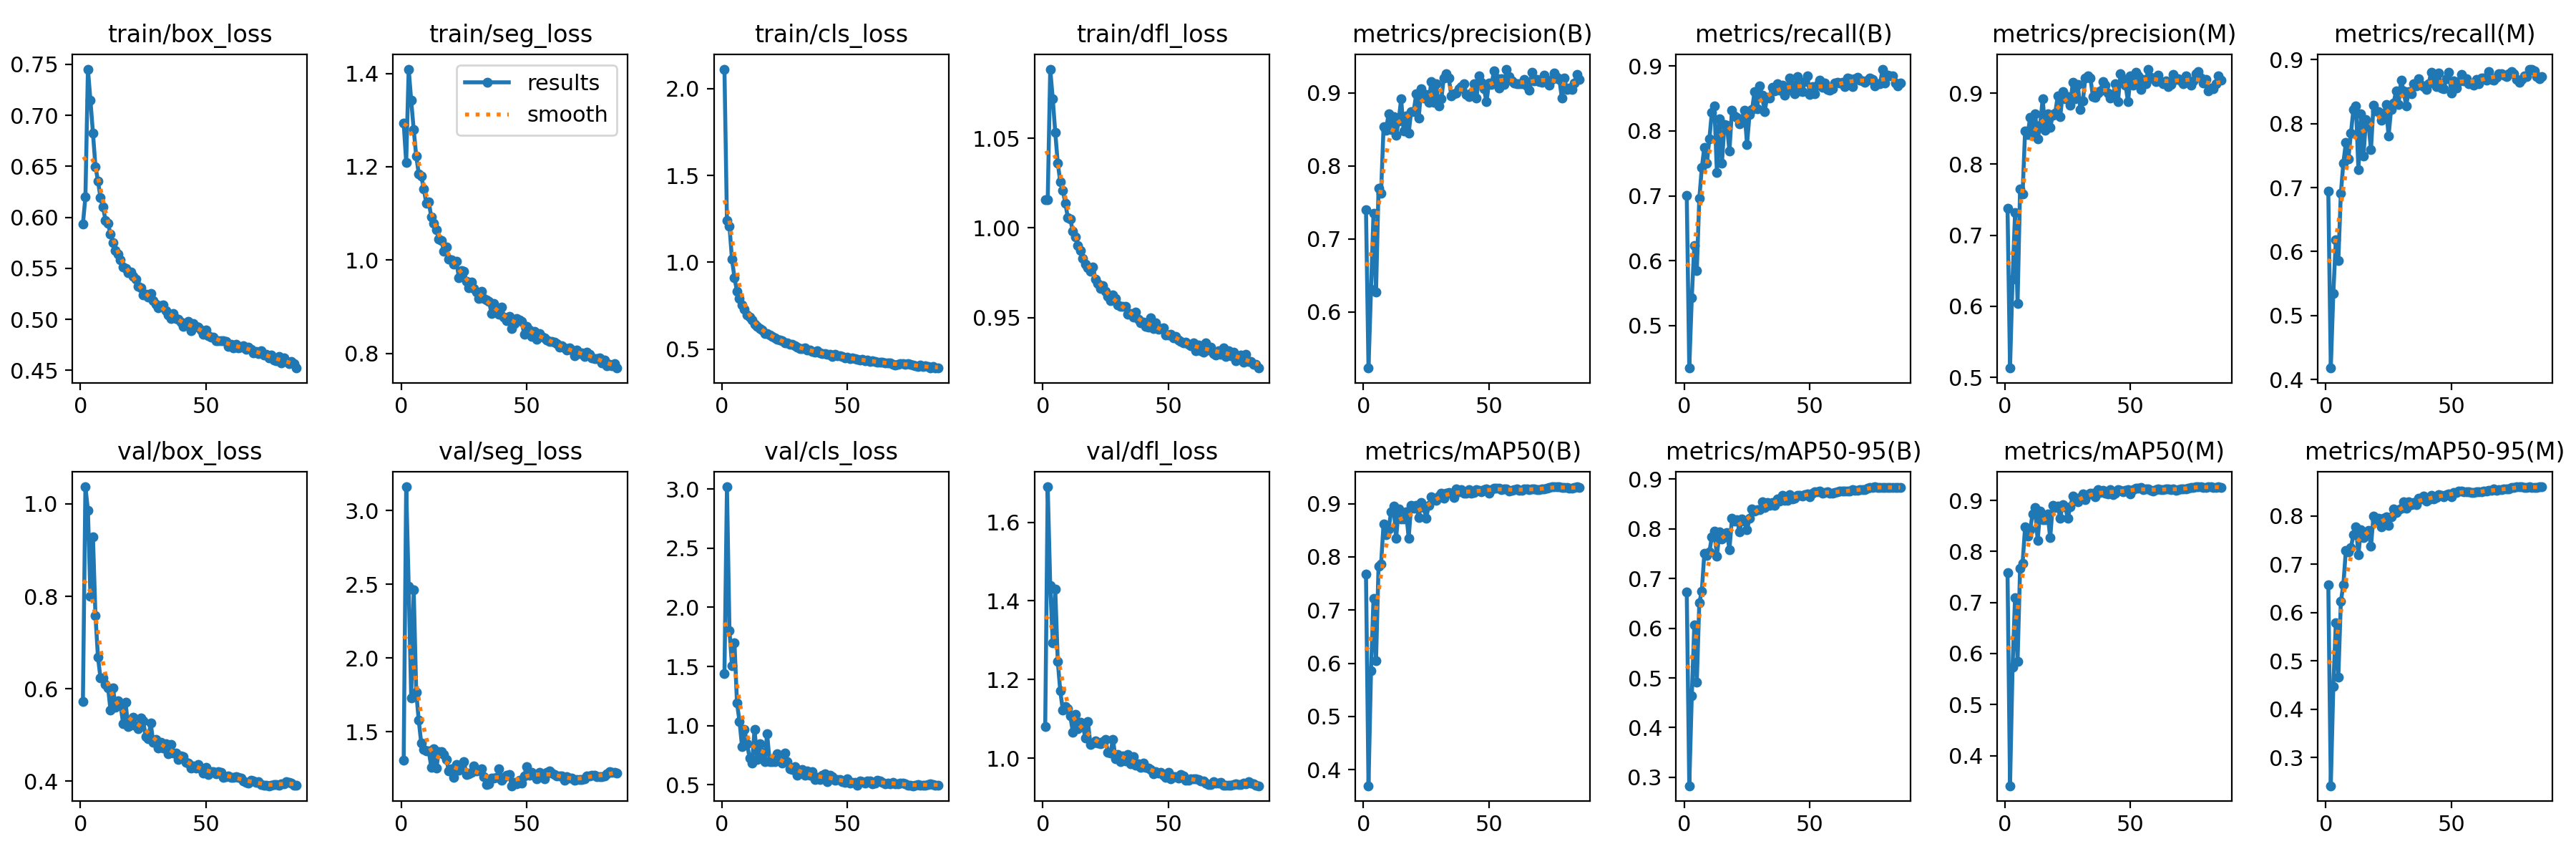

Data behind this chart, as committed beside it:
epoch, time, train/box_loss, train/seg_loss, train/cls_loss, train/dfl_loss, metrics/precision(B), metrics/recall(B), metrics/mAP50(B), metrics/mAP50-95(B), metrics/precision(M), metrics/recall(M), metrics/mAP50(M), metrics/mAP50-95(M), val/box_loss, val/seg_loss, val/cls_loss, val/dfl_loss, lr/pg0, lr/pg1, lr/pg2
1, 216.9, 0.5935, 1.294, 2.112, 1.016, 0.7403, 0.7003, 0.7682, 0.673, 0.7381, 0.6945, 0.7586, 0.658, 0.5724, 1.307, 1.438, 1.081, 0.003323, 0.003323, 0.003323
2, 441.1, 0.6201, 1.21, 1.24, 1.016, 0.5232, 0.4343, 0.3697, 0.283, 0.5129, 0.418, 0.3409, 0.2415, 1.037, 3.162, 3.018, 1.69, 0.006635, 0.006635, 0.006635
3, 660, 0.7454, 1.409, 1.207, 1.089, 0.6309, 0.5424, 0.5854, 0.4635, 0.6377, 0.5347, 0.5732, 0.4473, 0.9859, 2.484, 1.803, 1.439, 0.009924, 0.009924, 0.009924
4, 869.7, 0.7148, 1.342, 1.018, 1.072, 0.7348, 0.6236, 0.7225, 0.6061, 0.7315, 0.618, 0.7101, 0.5795, 0.8004, 1.73, 1.509, 1.294, 0.009901, 0.009901, 0.009901
5, 1080, 0.6827, 1.279, 0.9096, 1.053, 0.6271, 0.5845, 0.6051, 0.4914, 0.6043, 0.5865, 0.5847, 0.4665, 0.929, 2.461, 1.699, 1.429, 0.009868, 0.009868, 0.009868
6, 1291, 0.6498, 1.223, 0.8329, 1.036, 0.7692, 0.6958, 0.7819, 0.6511, 0.7652, 0.691, 0.7663, 0.6227, 0.7587, 1.768, 1.189, 1.246, 0.009835, 0.009835, 0.009835
7, 1497, 0.6358, 1.185, 0.7911, 1.026, 0.7625, 0.7433, 0.7859, 0.6749, 0.7586, 0.7385, 0.7768, 0.6579, 0.6681, 1.576, 1.037, 1.171, 0.009802, 0.009802, 0.009802
8, 1702, 0.6193, 1.18, 0.7544, 1.021, 0.8534, 0.7749, 0.862, 0.7504, 0.8469, 0.7705, 0.8482, 0.7289, 0.6238, 1.422, 0.8244, 1.123, 0.009769, 0.009769, 0.009769
9, 1910, 0.6102, 1.153, 0.7278, 1.014, 0.8492, 0.7499, 0.842, 0.746, 0.8416, 0.7452, 0.8307, 0.7258, 0.624, 1.378, 0.9663, 1.132, 0.009736, 0.009736, 0.009736
10, 2111, 0.5973, 1.122, 0.6955, 1.006, 0.8716, 0.7873, 0.8521, 0.7532, 0.8655, 0.7848, 0.8428, 0.7337, 0.6094, 1.371, 0.8491, 1.125, 0.009703, 0.009703, 0.009703
11, 2311, 0.5944, 1.125, 0.6848, 1.005, 0.8497, 0.8289, 0.8847, 0.7842, 0.8428, 0.8217, 0.8742, 0.7613, 0.6026, 1.368, 0.7285, 1.107, 0.00967, 0.00967, 0.00967
12, 2510, 0.5833, 1.092, 0.6656, 0.998, 0.8679, 0.8387, 0.8958, 0.795, 0.8708, 0.8276, 0.886, 0.7776, 0.5535, 1.258, 0.6866, 1.066, 0.009637, 0.009637, 0.009637
13, 2708, 0.5755, 1.078, 0.6428, 0.995, 0.8424, 0.7361, 0.8345, 0.7455, 0.8354, 0.7278, 0.8218, 0.7202, 0.6015, 1.384, 0.9699, 1.112, 0.009604, 0.009604, 0.009604
14, 2906, 0.5674, 1.064, 0.6288, 0.9902, 0.8613, 0.8187, 0.8896, 0.7935, 0.8547, 0.8159, 0.8786, 0.7717, 0.5607, 1.251, 0.7114, 1.075, 0.009571, 0.009571, 0.009571
15, 3104, 0.5638, 1.045, 0.6184, 0.9873, 0.8919, 0.7501, 0.8708, 0.78, 0.8925, 0.7488, 0.8625, 0.7549, 0.5748, 1.363, 0.8474, 1.091, 0.009538, 0.009538, 0.009538
16, 3294, 0.5581, 1.043, 0.6078, 0.983, 0.8481, 0.8093, 0.8715, 0.7837, 0.8476, 0.8059, 0.8619, 0.7604, 0.5647, 1.363, 0.7745, 1.082, 0.009505, 0.009505, 0.009505
17, 3462, 0.5511, 1.019, 0.5902, 0.9799, 0.8686, 0.8087, 0.8844, 0.7929, 0.8709, 0.7997, 0.873, 0.7697, 0.5253, 1.345, 0.6975, 1.051, 0.009472, 0.009472, 0.009472
18, 3631, 0.55, 1.028, 0.5888, 0.9777, 0.845, 0.769, 0.8355, 0.7586, 0.8517, 0.7592, 0.8267, 0.7372, 0.5706, 1.312, 0.9321, 1.093, 0.009439, 0.009439, 0.009439
19, 3799, 0.5455, 1.002, 0.5807, 0.9756, 0.8749, 0.8321, 0.897, 0.8208, 0.8689, 0.8285, 0.8898, 0.7997, 0.5183, 1.232, 0.6932, 1.035, 0.009406, 0.009406, 0.009406
20, 3967, 0.5463, 1.001, 0.5729, 0.9783, 0.8748, 0.8227, 0.8915, 0.8158, 0.8721, 0.8199, 0.8864, 0.7911, 0.5215, 1.25, 0.6986, 1.039, 0.009373, 0.009373, 0.009373
21, 4134, 0.5422, 0.9911, 0.5628, 0.9713, 0.8986, 0.8206, 0.8972, 0.8184, 0.8964, 0.8185, 0.889, 0.7957, 0.5386, 1.19, 0.694, 1.045, 0.00934, 0.00934, 0.00934
22, 4295, 0.5394, 0.9978, 0.5567, 0.9692, 0.8653, 0.811, 0.8733, 0.7944, 0.8666, 0.8058, 0.8655, 0.7771, 0.5205, 1.278, 0.7604, 1.039, 0.009307, 0.009307, 0.009307
23, 4456, 0.5327, 0.9618, 0.5504, 0.9664, 0.9063, 0.8182, 0.9019, 0.8199, 0.9024, 0.8137, 0.8916, 0.7959, 0.5144, 1.237, 0.7052, 1.036, 0.009274, 0.009274, 0.009274
24, 4616, 0.5308, 0.9778, 0.5464, 0.9676, 0.8928, 0.832, 0.8933, 0.8156, 0.8919, 0.8297, 0.8877, 0.7977, 0.5366, 1.248, 0.6845, 1.042, 0.009241, 0.009241, 0.009241
25, 4776, 0.5237, 0.9752, 0.537, 0.9645, 0.8976, 0.7791, 0.8724, 0.798, 0.8952, 0.7802, 0.865, 0.7798, 0.5308, 1.297, 0.7694, 1.047, 0.009208, 0.009208, 0.009208
26, 4936, 0.5244, 0.9551, 0.5335, 0.9617, 0.8872, 0.8252, 0.8974, 0.8206, 0.8835, 0.822, 0.8881, 0.7985, 0.497, 1.211, 0.6946, 1.015, 0.009175, 0.009175, 0.009175
27, 5095, 0.5218, 0.941, 0.5282, 0.9595, 0.9154, 0.8325, 0.9135, 0.84, 0.9152, 0.8324, 0.9082, 0.8146, 0.4913, 1.215, 0.6345, 1.014, 0.009142, 0.009142, 0.009142
28, 5255, 0.5254, 0.9526, 0.5265, 0.9628, 0.8873, 0.8609, 0.9088, 0.8355, 0.8926, 0.8506, 0.9013, 0.8065, 0.5256, 1.222, 0.629, 1.048, 0.009109, 0.009109, 0.009109
29, 5415, 0.5182, 0.9389, 0.5181, 0.9605, 0.9125, 0.8347, 0.9058, 0.838, 0.9119, 0.8304, 0.8971, 0.8125, 0.4846, 1.269, 0.6529, 0.9981, 0.009076, 0.009076, 0.009076
30, 5575, 0.5147, 0.9318, 0.5107, 0.9569, 0.8823, 0.8698, 0.9147, 0.839, 0.8772, 0.8678, 0.9057, 0.8152, 0.4902, 1.232, 0.5787, 1.009, 0.009043, 0.009043, 0.009043
31, 5735, 0.5115, 0.9182, 0.5039, 0.9563, 0.8917, 0.855, 0.9193, 0.8542, 0.8894, 0.8515, 0.9127, 0.8286, 0.4715, 1.24, 0.5991, 0.9918, 0.00901, 0.00901, 0.00901
32, 5895, 0.5135, 0.9331, 0.5028, 0.9563, 0.9208, 0.8297, 0.9098, 0.8429, 0.9216, 0.8274, 0.9018, 0.8155, 0.4847, 1.246, 0.6277, 1.007, 0.008977, 0.008977, 0.008977
33, 6055, 0.5145, 0.9182, 0.5061, 0.9562, 0.9264, 0.8516, 0.9203, 0.8525, 0.9242, 0.8504, 0.912, 0.8288, 0.4713, 1.194, 0.5835, 0.9935, 0.008944, 0.008944, 0.008944
34, 6215, 0.5083, 0.914, 0.4942, 0.9518, 0.9203, 0.8512, 0.9214, 0.8472, 0.9218, 0.8468, 0.9138, 0.8227, 0.4809, 1.143, 0.6153, 1.009, 0.008911, 0.008911, 0.008911
35, 6374, 0.5045, 0.9122, 0.4926, 0.9521, 0.8956, 0.8676, 0.919, 0.8531, 0.8954, 0.8625, 0.9136, 0.8281, 0.4599, 1.148, 0.5779, 0.9861, 0.008878, 0.008878, 0.008878
36, 6534, 0.5006, 0.8848, 0.4845, 0.9504, 0.8988, 0.8621, 0.9122, 0.8472, 0.8945, 0.8593, 0.9067, 0.823, 0.4796, 1.186, 0.6109, 1.003, 0.008845, 0.008845, 0.008845
37, 6693, 0.506, 0.9063, 0.4834, 0.9529, 0.8999, 0.8726, 0.9273, 0.8607, 0.9006, 0.8702, 0.9212, 0.8368, 0.4617, 1.184, 0.5458, 0.9817, 0.008812, 0.008812, 0.008812
38, 6852, 0.5009, 0.8894, 0.4882, 0.9492, 0.9063, 0.8624, 0.9226, 0.8561, 0.9032, 0.8598, 0.9155, 0.8348, 0.461, 1.192, 0.5612, 0.9867, 0.008779, 0.008779, 0.008779
39, 7003, 0.4999, 0.8842, 0.4786, 0.9469, 0.9086, 0.8704, 0.9264, 0.8668, 0.9166, 0.8583, 0.9198, 0.8405, 0.4468, 1.247, 0.5422, 0.9773, 0.008746, 0.008746, 0.008746
40, 7155, 0.4976, 0.8999, 0.4729, 0.9474, 0.9131, 0.8551, 0.9193, 0.8578, 0.9118, 0.8534, 0.9141, 0.8308, 0.4551, 1.17, 0.5795, 0.9871, 0.008713, 0.008713, 0.008713
41, 7306, 0.4931, 0.8774, 0.474, 0.9452, 0.8981, 0.8629, 0.9202, 0.8575, 0.9003, 0.8629, 0.9133, 0.834, 0.4528, 1.191, 0.5938, 0.9759, 0.00868, 0.00868, 0.00868
42, 7457, 0.4959, 0.8704, 0.4678, 0.9446, 0.8949, 0.8817, 0.9259, 0.8686, 0.8931, 0.8803, 0.9214, 0.8426, 0.441, 1.203, 0.5293, 0.9751, 0.008647, 0.008647, 0.008647
43, 7607, 0.498, 0.8795, 0.4704, 0.9499, 0.9004, 0.8702, 0.9196, 0.8597, 0.8974, 0.8693, 0.9119, 0.8348, 0.4391, 1.207, 0.5813, 0.9706, 0.008614, 0.008614, 0.008614
44, 7757, 0.4886, 0.853, 0.4562, 0.9438, 0.9131, 0.8575, 0.9211, 0.861, 0.9131, 0.8575, 0.9144, 0.8381, 0.4291, 1.133, 0.5677, 0.9608, 0.008581, 0.008581, 0.008581
45, 7907, 0.496, 0.8642, 0.47, 0.9469, 0.8928, 0.8839, 0.9269, 0.868, 0.8884, 0.8787, 0.9206, 0.8446, 0.4335, 1.155, 0.5406, 0.965, 0.008548, 0.008548, 0.008548
46, 8057, 0.4932, 0.8744, 0.4618, 0.9433, 0.9232, 0.8613, 0.9251, 0.8673, 0.9277, 0.8555, 0.9201, 0.8421, 0.429, 1.148, 0.5424, 0.9629, 0.008515, 0.008515, 0.008515
47, 8208, 0.4927, 0.8712, 0.4602, 0.944, 0.9143, 0.8606, 0.9224, 0.8654, 0.9201, 0.8545, 0.9174, 0.8402, 0.4369, 1.168, 0.5421, 0.9648, 0.008482, 0.008482, 0.008482
48, 8358, 0.4896, 0.8689, 0.4585, 0.9441, 0.9054, 0.8756, 0.9264, 0.869, 0.9117, 0.8703, 0.9197, 0.8438, 0.4269, 1.153, 0.5238, 0.9573, 0.008449, 0.008449, 0.008449
49, 8509, 0.4851, 0.8411, 0.4501, 0.9405, 0.8881, 0.8849, 0.9274, 0.8705, 0.8878, 0.8803, 0.9213, 0.8457, 0.4175, 1.2, 0.5204, 0.9521, 0.008416, 0.008416, 0.008416
50, 8659, 0.4895, 0.8583, 0.4514, 0.9403, 0.9139, 0.8561, 0.9197, 0.8646, 0.9242, 0.8482, 0.9131, 0.8395, 0.4305, 1.263, 0.5523, 0.9634, 0.008383, 0.008383, 0.008383
51, 8810, 0.4837, 0.8503, 0.444, 0.9408, 0.9121, 0.8685, 0.9264, 0.8716, 0.9109, 0.867, 0.9209, 0.8483, 0.4149, 1.204, 0.5146, 0.9473, 0.00835, 0.00835, 0.00835
52, 8960, 0.4829, 0.8363, 0.4475, 0.9389, 0.9303, 0.857, 0.9296, 0.874, 0.9294, 0.8561, 0.9239, 0.8484, 0.4214, 1.225, 0.521, 0.9534, 0.008317, 0.008317, 0.008317
53, 9157, 0.4828, 0.8467, 0.4452, 0.9396, 0.9203, 0.871, 0.9293, 0.875, 0.9242, 0.8658, 0.9247, 0.852, 0.4214, 1.205, 0.5181, 0.9533, 0.008284, 0.008284, 0.008284
54, 9358, 0.4788, 0.8303, 0.4423, 0.9376, 0.9065, 0.8782, 0.9297, 0.8756, 0.9054, 0.8773, 0.9254, 0.8513, 0.4167, 1.179, 0.4966, 0.95, 0.008251, 0.008251, 0.008251
55, 9556, 0.4787, 0.8426, 0.4345, 0.9365, 0.92, 0.8677, 0.926, 0.8722, 0.9192, 0.8671, 0.9208, 0.8503, 0.4204, 1.224, 0.5323, 0.9581, 0.008218, 0.008218, 0.008218
56, 9744, 0.4794, 0.8362, 0.4386, 0.9361, 0.9122, 0.8743, 0.9273, 0.8729, 0.913, 0.8699, 0.9222, 0.8496, 0.4195, 1.216, 0.5262, 0.954, 0.008185, 0.008185, 0.008185
57, 9941, 0.479, 0.8338, 0.432, 0.9364, 0.9328, 0.8643, 0.9277, 0.8749, 0.934, 0.8621, 0.9222, 0.8496, 0.4084, 1.178, 0.5133, 0.9445, 0.008152, 0.008152, 0.008152
58, 10113, 0.4782, 0.8283, 0.4359, 0.9353, 0.9229, 0.8623, 0.9239, 0.8717, 0.9227, 0.8622, 0.9194, 0.8484, 0.4094, 1.225, 0.5296, 0.944, 0.008119, 0.008119, 0.008119
59, 10274, 0.4736, 0.825, 0.4295, 0.9344, 0.9166, 0.8646, 0.9247, 0.871, 0.9206, 0.8605, 0.9179, 0.8484, 0.4112, 1.231, 0.534, 0.9467, 0.008086, 0.008086, 0.008086
60, 10436, 0.4757, 0.8257, 0.4305, 0.936, 0.9139, 0.8736, 0.9265, 0.8728, 0.9166, 0.8691, 0.9213, 0.8501, 0.4081, 1.221, 0.5062, 0.9471, 0.008053, 0.008053, 0.008053
... 26 more rows
